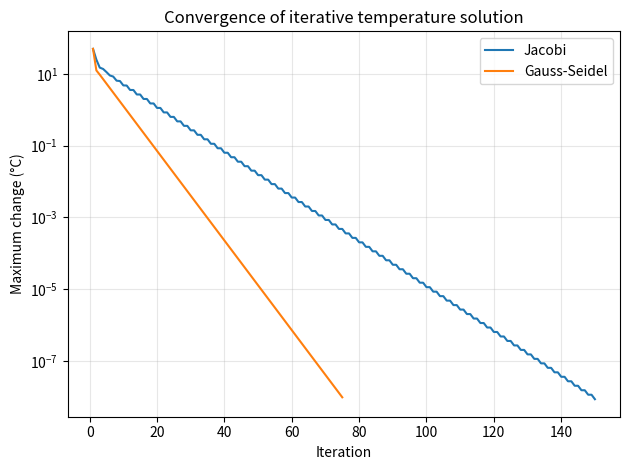

Write the Python code that produced this figure.
import matplotlib.pyplot as plt
import numpy as np

# Simplified steady-state temperature model at five interior grid points.
# The diagonally dominant system is suitable for Jacobi and Gauss-Seidel.
A = np.array([[2., -1., 0., 0., 0.], [-1., 2., -1., 0., 0.],
              [0., -1., 2., -1., 0.], [0., 0., -1., 2., -1.],
              [0., 0., 0., -1., 2.]])
b = np.array([100., 0., 0., 0., 20.])  # boundary contributions


def jacobi(matrix, rhs, tol=1e-8, max_iter=500):
    diagonal = np.diag(matrix)
    remainder = matrix - np.diagflat(diagonal)
    x = np.zeros_like(rhs)
    errors = []
    for _ in range(max_iter):
        x_new = (rhs - remainder @ x) / diagonal
        error = np.linalg.norm(x_new - x, ord=np.inf)
        errors.append(error)
        if error < tol:
            return x_new, errors
        x = x_new
    return x, errors


def gauss_seidel(matrix, rhs, tol=1e-8, max_iter=500):
    x = np.zeros_like(rhs)
    errors = []
    for _ in range(max_iter):
        old = x.copy()
        for i in range(len(rhs)):
            x[i] = (rhs[i] - matrix[i, :i] @ x[:i] - matrix[i, i + 1:] @ old[i + 1:]) / matrix[i, i]
        error = np.linalg.norm(x - old, ord=np.inf)
        errors.append(error)
        if error < tol:
            return x, errors
    return x, errors


x_j, err_j = jacobi(A, b)
x_gs, err_gs = gauss_seidel(A, b)
x_exact = np.linalg.solve(A, b)
print("Jacobi temperatures:", x_j)
print("Gauss-Seidel temperatures:", x_gs)
print("Direct solution:", x_exact)

plt.semilogy(np.arange(1, len(err_j) + 1), err_j, label="Jacobi")
plt.semilogy(np.arange(1, len(err_gs) + 1), err_gs, label="Gauss-Seidel")
plt.xlabel("Iteration")
plt.ylabel("Maximum change (°C)")
plt.title("Convergence of iterative temperature solution")
plt.legend()
plt.grid(True, which="both", alpha=0.3)
plt.tight_layout()
plt.show()
